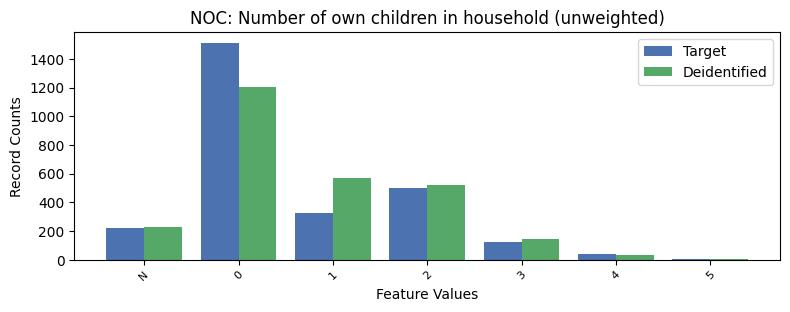

The table this chart was drawn from, first rows:
, NOC, count_target, count_deidentified
0, 0, 1512, 1203
1, 2, 503, 523
2, 1, 326, 572
3, -1, 220, 226
4, 3, 123, 144
5, 4, 38, 31
6, 5, 7, 6
